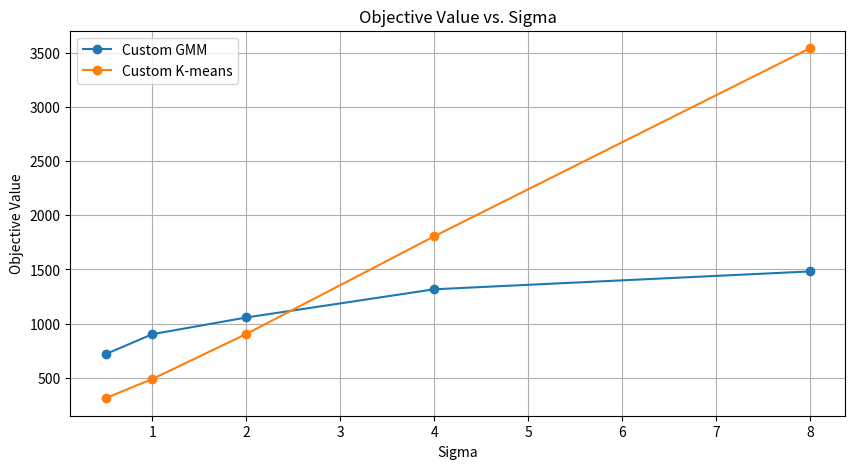
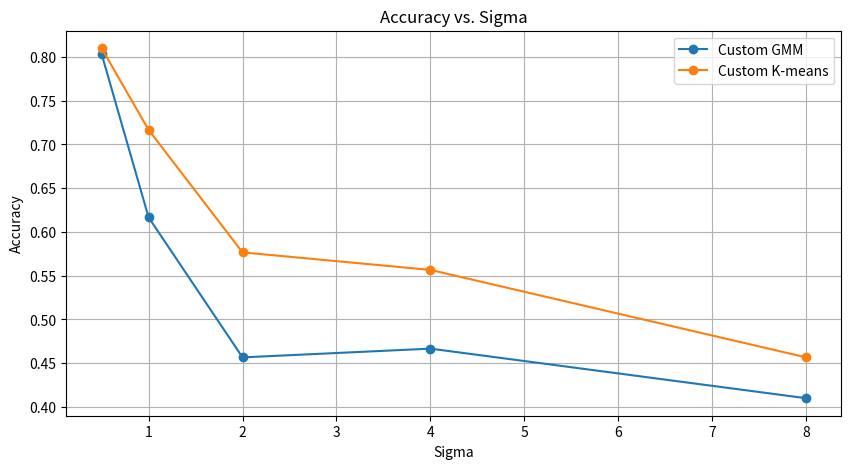

Source code (Python) for these figures, in order:
import numpy as np
from scipy.stats import multivariate_normal
import warnings
import matplotlib.pyplot as plt
warnings.filterwarnings('ignore')

########################################################################################################################
# Problem 1
def generate_synthetic_dataset(sigma):
    # Define the mean and covariance matrices for each distribution
    mean_a = np.array([-1, -1])
    cov_a = sigma * np.array([[2, 0.5], [0.5, 1]])

    mean_b = np.array([1, -1])
    cov_b = sigma * np.array([[1, -0.5], [-0.5, 2]])

    mean_c = np.array([0, 1])
    cov_c = sigma * np.array([[1, 0], [0, 2]])

    # Sample points from each distribution
    points_a = np.random.multivariate_normal(mean_a, cov_a, 100)
    points_b = np.random.multivariate_normal(mean_b, cov_b, 100)
    points_c = np.random.multivariate_normal(mean_c, cov_c, 100)

    # Concatenate the points to form the final dataset
    synthetic_dataset = np.vstack([points_a, points_b, points_c])

    return synthetic_dataset


# Define a list of sigma values
sigma_values = [0.5, 1, 2, 4, 8]

# Define the number of clusters (k)
k = 3

# Generate datasets for each sigma value
datasets = [generate_synthetic_dataset(sigma) for sigma in sigma_values]

true_labels = np.hstack([np.zeros(100), np.ones(100), np.full(100, 2)])


def kmeans(X, k, max_iters=30, num_restarts=100):
    best_centers = None
    best_labels = None
    best_cost = float('inf')

    for _ in range(num_restarts):
        # Initialize cluster centers randomly
        centers = X[np.random.choice(len(X), k, replace=False)]

        for _ in range(max_iters):
            # Assign each point to the nearest center
            labels = np.argmin(np.linalg.norm(X[:, np.newaxis] - centers, axis=2), axis=1)

            # Update cluster centers
            new_centers = np.array([X[labels == j].mean(axis=0) for j in range(k)])

            if np.all(new_centers == centers):
                break

            centers = new_centers

        # Calculate the cost (sum of squared distances)
        cost = np.sum((X - centers[labels]) ** 2)

        if cost < best_cost:
            best_centers = centers
            best_labels = labels
            best_cost = cost

    return best_centers, best_labels, best_cost


def calculate_accuracy(labels):
    # Assign cluster labels to true distribution labels based on majority vote
    cluster_to_distribution = {}

    for cluster in range(k):
        cluster_indices = np.where(labels == cluster)[0]
        distribution_counts = [0, 0, 0]

        for idx in cluster_indices:
            if idx < 100:
                distribution_counts[0] += 1
            elif idx < 200:
                distribution_counts[1] += 1
            else:
                distribution_counts[2] += 1

        cluster_to_distribution[cluster] = np.argmax(distribution_counts)

    # Map cluster labels to true distribution labels
    predicted_labels = np.array([cluster_to_distribution[label] for label in labels])

    # Calculate accuracy
    correct = np.sum(predicted_labels == true_labels)
    total = len(true_labels)
    accuracy = correct / total

    return accuracy


class CustomGaussianMixture:
    def __init__(self, n_components, max_iterations=100, tolerance=1e-4):
        self.n_components = n_components
        self.max_iterations = max_iterations
        self.tolerance = tolerance

    def fit(self, X):
        self.n_samples, self.n_features = X.shape
        self.weights = np.ones(self.n_components) / self.n_components
        self.means = X[np.random.choice(self.n_samples, self.n_components, replace=False)]
        self.covariances = np.array([np.eye(self.n_features) for _ in range(self.n_components)])

        for _ in range(self.max_iterations):
            # Expectation step
            responsibilities = self.calculate_responsibilities(X)

            # Maximization step
            self.update_parameters(X, responsibilities)

            # Check for convergence
            if np.linalg.norm(self.old_means - self.means) < self.tolerance:
                break

    def calculate_responsibilities(self, X):
        responsibilities = np.zeros((self.n_samples, self.n_components))

        for i in range(self.n_components):
            responsibilities[:, i] = self.weights[i] * multivariate_normal.pdf(X, self.means[i], self.covariances[i])

        responsibilities /= np.sum(responsibilities, axis=1)[:, np.newaxis]
        return responsibilities

    def update_parameters(self, X, responsibilities):
        Nk = np.sum(responsibilities, axis=0)

        # Update means
        self.old_means = self.means.copy()
        self.means = np.dot(responsibilities.T, X) / Nk[:, np.newaxis]

        # Update covariances
        for i in range(self.n_components):
            diff = X - self.means[i]
            self.covariances[i] = np.dot((responsibilities[:, i] * diff.T), diff) / Nk[i]

        # Update weights
        self.weights = Nk / self.n_samples

    def predict(self, X):
        responsibilities = self.calculate_responsibilities(X)
        return np.argmax(responsibilities, axis=1)


def custom_neg_log_likelihood(gmm, dataset):
    n_samples, _ = dataset.shape
    responsibilities = gmm.calculate_responsibilities(dataset)
    likelihoods = np.zeros(n_samples)

    for i in range(gmm.n_components):
        likelihoods += responsibilities[:, i] * multivariate_normal.logpdf(dataset, gmm.means[i], gmm.covariances[i])

    return -np.sum(likelihoods)


def compute_accuracy_and_objective_custom(dataset):
    custom_gmm = CustomGaussianMixture(n_components=3)
    custom_gmm.fit(dataset)
    predicted_labels = custom_gmm.predict(dataset)
    objective = custom_neg_log_likelihood(custom_gmm, dataset)  # Get the negative log-likelihood
    return predicted_labels, objective


# Initialize lists to store results
custom_kmeans_results = []
custom_kmeans_accuracy = []


for i in range(5):
    custom_kmeans_centers, custom_kmeans_labels, custom_kmeans_cost = kmeans(datasets[i], k)
    custom_kmeans_results.append((custom_kmeans_centers, custom_kmeans_labels, custom_kmeans_cost))
    custom_kmeans_labels = custom_kmeans_results[i][1]
    custom_accuracy = calculate_accuracy(custom_kmeans_labels)
    custom_kmeans_accuracy.append(custom_accuracy)


for i, sigma in enumerate(sigma_values):
    print('Sigma = {}'.format(sigma))
    print('Custom K-means cost = {}'.format(custom_kmeans_results[i][2]))

    # Custom K-means
    print('Custom K-means accuracy = {:.2f}%'.format(custom_kmeans_accuracy[i] * 100))

accuracy_gmm_custom = []
objective_gmm_custom = []

# Iterate over each sigma value
for i in range(5):
    best_label = 0
    best_objective = float('inf')
    best_label_custom = 0
    best_objective_custom = float('inf')
    for _ in range(10):
        label_custom, objective_custom = compute_accuracy_and_objective_custom(datasets[i])
        if objective_custom < best_objective_custom:  # Find the lowest objective value
            best_label_custom = label_custom
            best_objective_custom = objective_custom

    accuracy_gmm_custom.append(calculate_accuracy(best_label_custom))
    objective_gmm_custom.append(best_objective_custom)

for i, sigma in enumerate(sigma_values):
    print('Sigma = {}'.format(sigma))
    print('Custom GMM lowest objective value = {:.2f}'.format(objective_gmm_custom[i]))
    print('Custom GMM accuracy = {:.2f}%'.format(accuracy_gmm_custom[i] * 100))


# Plot for objective values
plt.figure(figsize=(10, 5))
plt.plot(sigma_values, objective_gmm_custom, label='Custom GMM', marker='o')
plt.plot(sigma_values, [result[2] for result in custom_kmeans_results], label='Custom K-means', marker='o')
plt.xlabel('Sigma')
plt.ylabel('Objective Value')
plt.title('Objective Value vs. Sigma')
plt.legend()
plt.grid(True)
plt.show()

# Plot for accuracy values
plt.figure(figsize=(10, 5))
plt.plot(sigma_values, accuracy_gmm_custom, label='Custom GMM', marker='o')
plt.plot(sigma_values, custom_kmeans_accuracy, label='Custom K-means', marker='o')
plt.xlabel('Sigma')
plt.ylabel('Accuracy')
plt.title('Accuracy vs. Sigma')
plt.legend()
plt.grid(True)
plt.show()
########################################################################################################################
